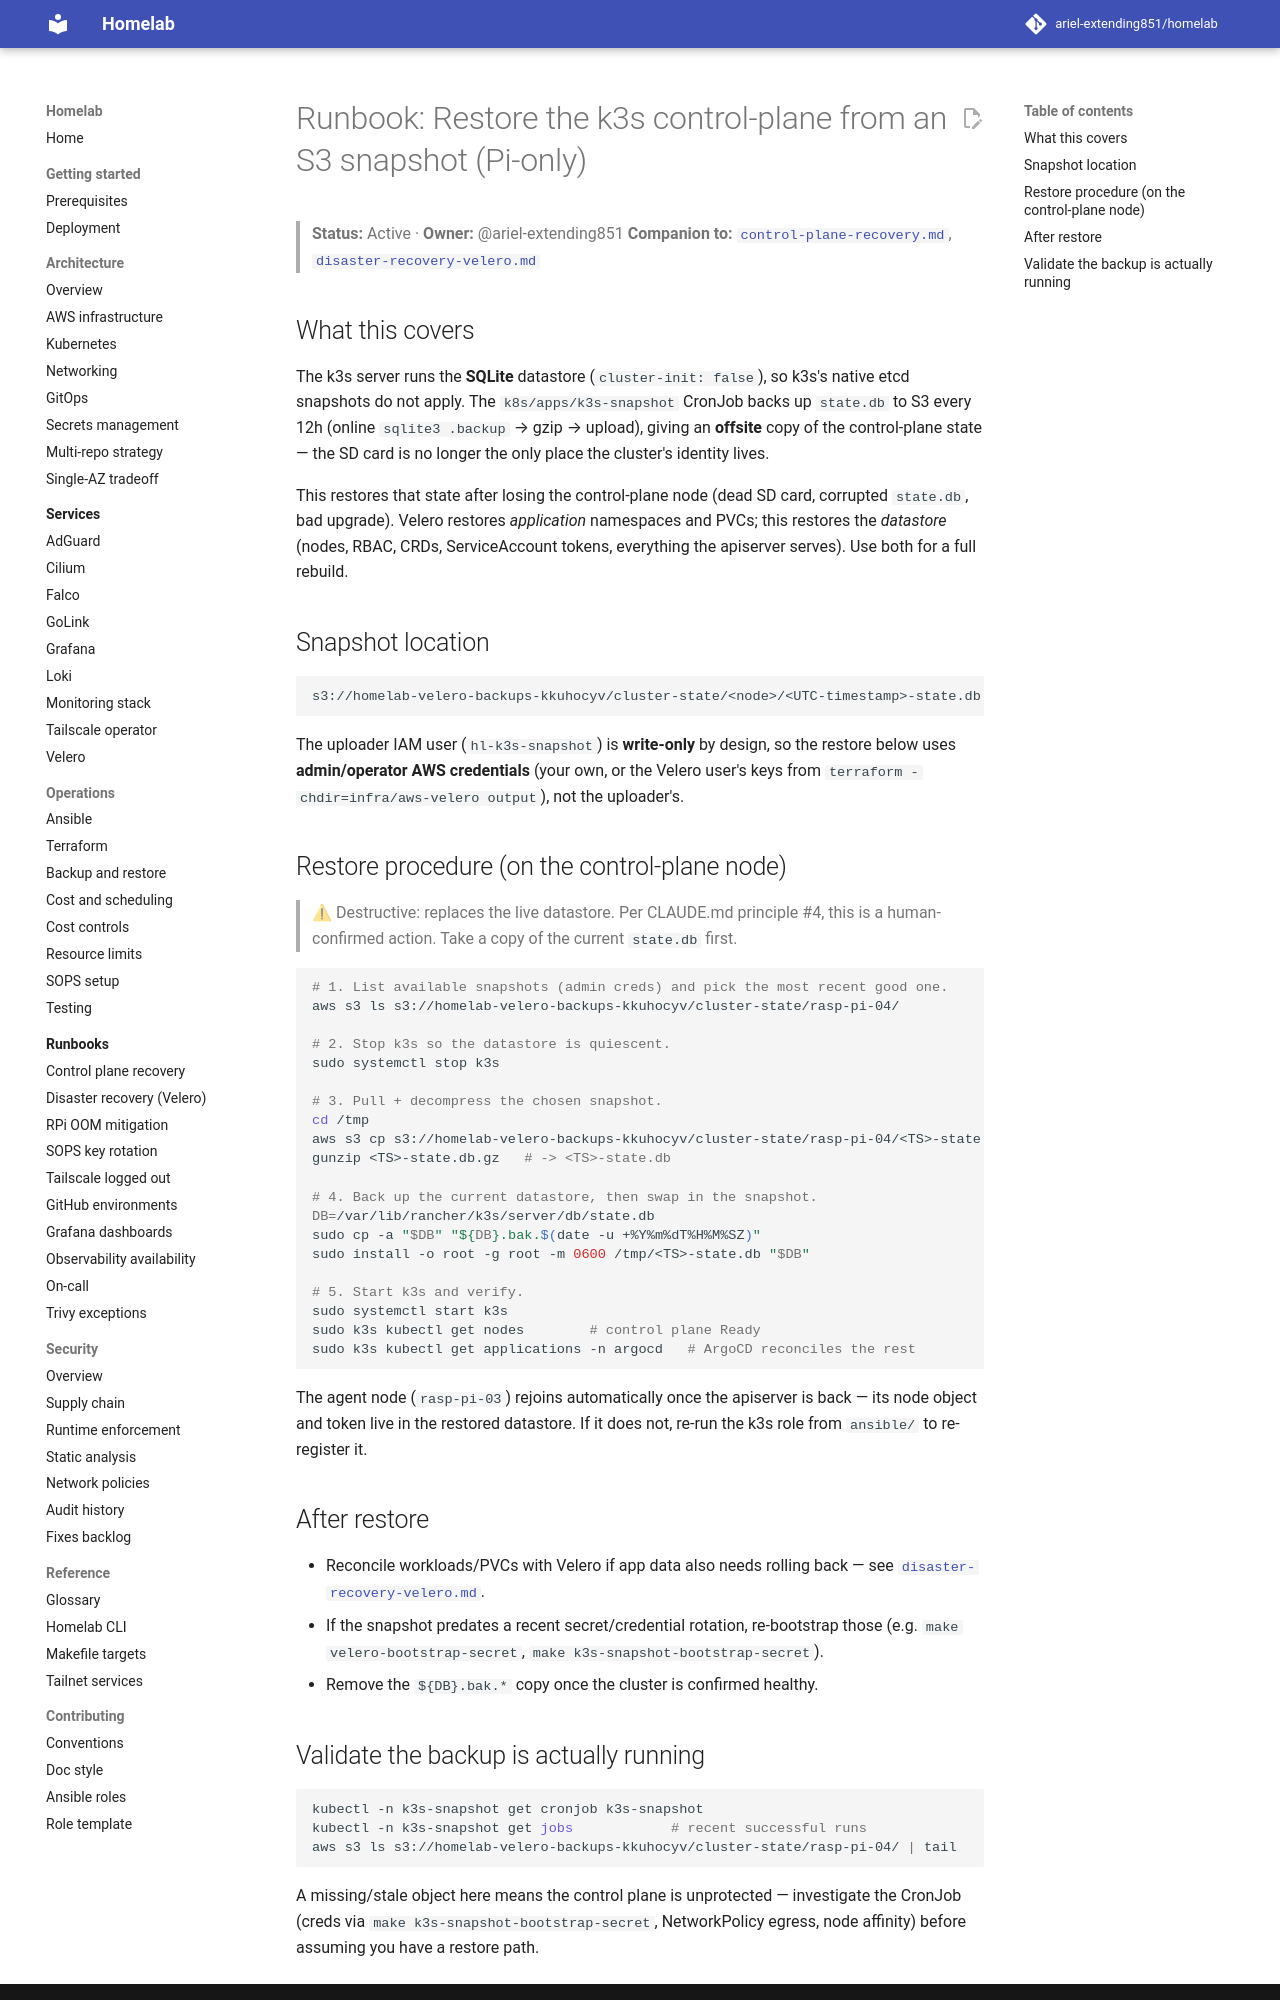

repository: ariel-extending851/homelab · page: runbooks/control-plane-snapshot-restore-pi/index.html · generator: mkdocs

# Runbook: Restore the k3s control-plane from an S3 snapshot (Pi-only)

> **Status:** Active · **Owner:** @ariel-extending851
> **Companion to:** [`control-plane-recovery.md`](control-plane-recovery.md),
> [`disaster-recovery-velero.md`](disaster-recovery-velero.md)

## What this covers

The k3s server runs the **SQLite** datastore (`cluster-init: false`), so k3s's
native etcd snapshots do not apply. The `k8s/apps/k3s-snapshot` CronJob backs up
`state.db` to S3 every 12h (online `sqlite3 .backup` → gzip → upload), giving an
**offsite** copy of the control-plane state — the SD card is no longer the only
place the cluster's identity lives.

This restores that state after losing the control-plane node (dead SD card,
corrupted `state.db`, bad upgrade). Velero restores *application* namespaces and
PVCs; this restores the *datastore* (nodes, RBAC, CRDs, ServiceAccount tokens,
everything the apiserver serves). Use both for a full rebuild.

## Snapshot location

```
s3://homelab-velero-backups-kkuhocyv/cluster-state/<node>/<UTC-timestamp>-state.db.gz
```

The uploader IAM user (`hl-k3s-snapshot`) is **write-only** by design, so the
restore below uses **admin/operator AWS credentials** (your own, or the Velero
user's keys from `terraform -chdir=infra/aws-velero output`), not the uploader's.

## Restore procedure (on the control-plane node)

> ⚠ Destructive: replaces the live datastore. Per CLAUDE.md principle #4, this
> is a human-confirmed action. Take a copy of the current `state.db` first.

```bash
# 1. List available snapshots (admin creds) and pick the most recent good one.
aws s3 ls s3://homelab-velero-backups-kkuhocyv/cluster-state/rasp-pi-04/

# 2. Stop k3s so the datastore is quiescent.
sudo systemctl stop k3s

# 3. Pull + decompress the chosen snapshot.
cd /tmp
aws s3 cp s3://homelab-velero-backups-kkuhocyv/cluster-state/rasp-pi-04/<TS>-state.db.gz .
gunzip <TS>-state.db.gz   # -> <TS>-state.db

# 4. Back up the current datastore, then swap in the snapshot.
DB=/var/lib/rancher/k3s/server/db/state.db
sudo cp -a "$DB" "${DB}.bak.$(date -u +%Y%m%dT%H%M%SZ)"
sudo install -o root -g root -m 0600 /tmp/<TS>-state.db "$DB"

# 5. Start k3s and verify.
sudo systemctl start k3s
sudo k3s kubectl get nodes        # control plane Ready
sudo k3s kubectl get applications -n argocd   # ArgoCD reconciles the rest
```

The agent node (`rasp-pi-03`) rejoins automatically once the apiserver is back —
its node object and token live in the restored datastore. If it does not, re-run
the k3s role from `ansible/` to re-register it.

## After restore

- Reconcile workloads/PVCs with Velero if app data also needs rolling back —
  see [`disaster-recovery-velero.md`](disaster-recovery-velero.md).
- If the snapshot predates a recent secret/credential rotation, re-bootstrap
  those (e.g. `make velero-bootstrap-secret`, `make k3s-snapshot-bootstrap-secret`).
- Remove the `${DB}.bak.*` copy once the cluster is confirmed healthy.
